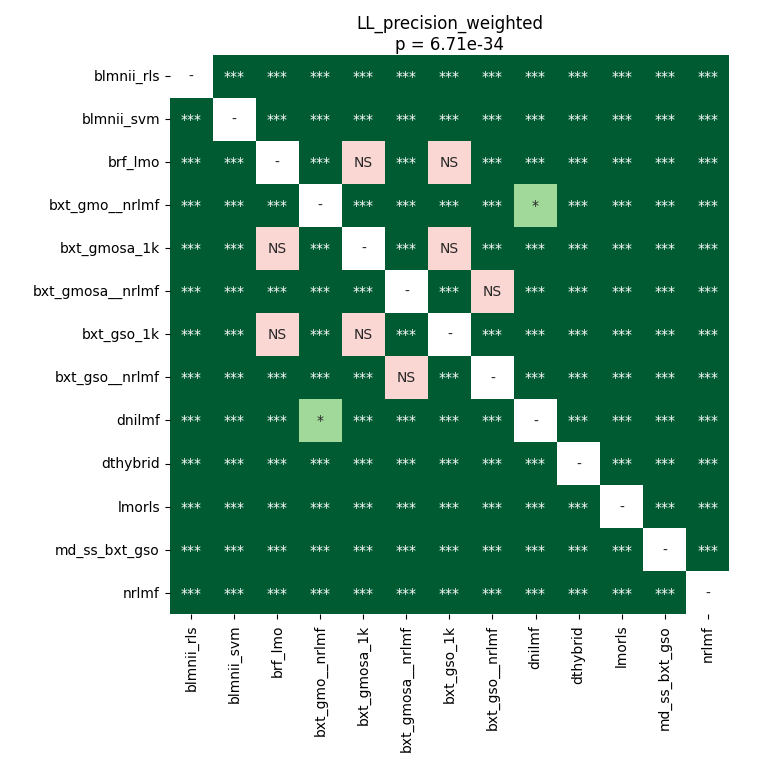

Data behind this chart, as committed beside it:
	blmnii_rls	blmnii_svm	brf_lmo	bxt_gmo__nrlmf	bxt_gmosa_1k	bxt_gmosa__nrlmf	bxt_gso_1k	bxt_gso__nrlmf	dnilmf	dthybrid	lmorls	md_ss_bxt_gso	nrlmf
blmnii_rls	1.0	3.3060709635416664e-05	3.3060709635416664e-05	3.3060709635416664e-05	3.3060709635416664e-05	3.3060709635416664e-05	3.3060709635416664e-05	3.3060709635416664e-05	3.3060709635416664e-05	3.3060709635416664e-05	3.3060709635416664e-05	3.3060709635416664e-05	3.3060709635416664e-05
blmnii_svm	3.3060709635416664e-05	1.0	3.3060709635416664e-05	3.3060709635416664e-05	3.3060709635416664e-05	3.3060709635416664e-05	3.3060709635416664e-05	3.3060709635416664e-05	3.3060709635416664e-05	3.3060709635416664e-05	3.3060709635416664e-05	3.3060709635416664e-05	3.3060709635416664e-05
brf_lmo	3.3060709635416664e-05	3.3060709635416664e-05	1.0	3.3060709635416664e-05	1.0	3.3060709635416664e-05	1.0	3.3060709635416664e-05	3.3060709635416664e-05	3.3060709635416664e-05	3.3060709635416664e-05	3.3060709635416664e-05	3.3060709635416664e-05
bxt_gmo__nrlmf	3.3060709635416664e-05	3.3060709635416664e-05	3.3060709635416664e-05	1.0	3.3060709635416664e-05	3.3060709635416664e-05	3.3060709635416664e-05	3.3060709635416664e-05	0.01924	3.3060709635416664e-05	0.0003261	3.3060709635416664e-05	3.3060709635416664e-05
bxt_gmosa_1k	3.3060709635416664e-05	3.3060709635416664e-05	1.0	3.3060709635416664e-05	1.0	3.3060709635416664e-05	1.0	3.3060709635416664e-05	3.3060709635416664e-05	3.3060709635416664e-05	3.3060709635416664e-05	3.3060709635416664e-05	3.3060709635416664e-05
bxt_gmosa__nrlmf	3.3060709635416664e-05	3.3060709635416664e-05	3.3060709635416664e-05	3.3060709635416664e-05	3.3060709635416664e-05	1.0	3.3060709635416664e-05	0.5844	3.3060709635416664e-05	3.3060709635416664e-05	3.3060709635416664e-05	3.3060709635416664e-05	3.3060709635416664e-05
bxt_gso_1k	3.3060709635416664e-05	3.3060709635416664e-05	1.0	3.3060709635416664e-05	1.0	3.3060709635416664e-05	1.0	3.3060709635416664e-05	3.3060709635416664e-05	3.3060709635416664e-05	3.3060709635416664e-05	3.3060709635416664e-05	3.3060709635416664e-05
bxt_gso__nrlmf	3.3060709635416664e-05	3.3060709635416664e-05	3.3060709635416664e-05	3.3060709635416664e-05	3.3060709635416664e-05	0.5844	3.3060709635416664e-05	1.0	3.3060709635416664e-05	3.3060709635416664e-05	3.3060709635416664e-05	3.3060709635416664e-05	3.3060709635416664e-05
dnilmf	3.3060709635416664e-05	3.3060709635416664e-05	3.3060709635416664e-05	0.01924	3.3060709635416664e-05	3.3060709635416664e-05	3.3060709635416664e-05	3.3060709635416664e-05	1.0	3.3060709635416664e-05	3.3060709635416664e-05	3.3060709635416664e-05	3.3060709635416664e-05
dthybrid	3.3060709635416664e-05	3.3060709635416664e-05	3.3060709635416664e-05	3.3060709635416664e-05	3.3060709635416664e-05	3.3060709635416664e-05	3.3060709635416664e-05	3.3060709635416664e-05	3.3060709635416664e-05	1.0	3.3060709635416664e-05	3.3060709635416664e-05	3.3060709635416664e-05
lmorls	3.3060709635416664e-05	3.3060709635416664e-05	3.3060709635416664e-05	0.0003261	3.3060709635416664e-05	3.3060709635416664e-05	3.3060709635416664e-05	3.3060709635416664e-05	3.3060709635416664e-05	3.3060709635416664e-05	1.0	3.3060709635416664e-05	3.3060709635416664e-05
md_ss_bxt_gso	3.3060709635416664e-05	3.3060709635416664e-05	3.3060709635416664e-05	3.3060709635416664e-05	3.3060709635416664e-05	3.3060709635416664e-05	3.3060709635416664e-05	3.3060709635416664e-05	3.3060709635416664e-05	3.3060709635416664e-05	3.3060709635416664e-05	1.0	3.3060709635416664e-05
nrlmf	3.3060709635416664e-05	3.3060709635416664e-05	3.3060709635416664e-05	3.3060709635416664e-05	3.3060709635416664e-05	3.3060709635416664e-05	3.3060709635416664e-05	3.3060709635416664e-05	3.3060709635416664e-05	3.3060709635416664e-05	3.3060709635416664e-05	3.3060709635416664e-05	1.0
